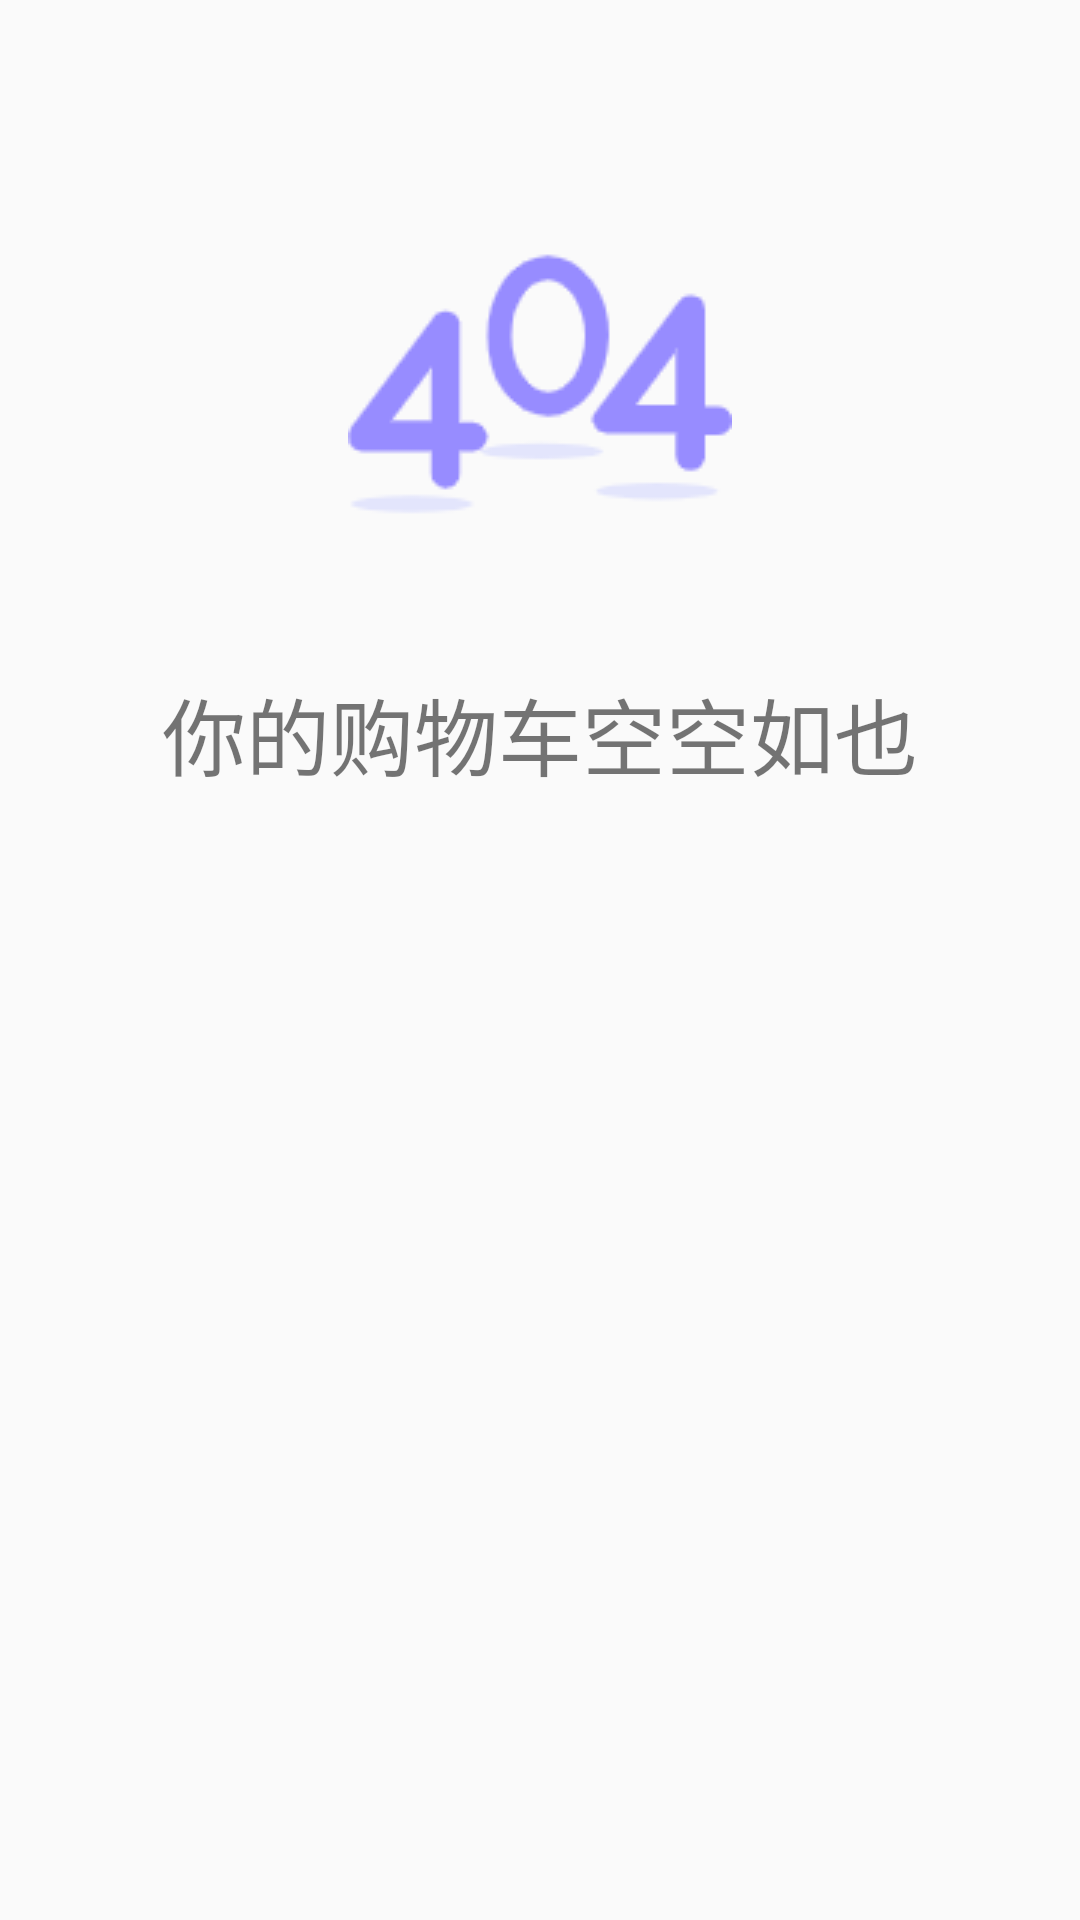

Reconstruct the res/layout file that produces this screen, plus the resources it refers to.
<!-- AndroidManifest.xml: application theme Theme.AshCraft -->
<!-- res/layout/cart_empty.xml -->
<?xml version="1.0" encoding="utf-8"?>
<androidx.constraintlayout.widget.ConstraintLayout xmlns:android="http://schemas.android.com/apk/res/android"
    xmlns:app="http://schemas.android.com/apk/res-auto"
    xmlns:tools="http://schemas.android.com/tools"
    android:layout_width="match_parent"
    android:layout_height="300dp">

    <ImageView
        android:id="@+id/imageView10"
        android:layout_width="wrap_content"
        android:layout_height="wrap_content"
        android:layout_marginTop="64dp"
        app:layout_constraintEnd_toEndOf="parent"
        app:layout_constraintStart_toStartOf="parent"
        app:layout_constraintTop_toTopOf="parent"
        app:srcCompat="@drawable/bitmap_404" />

    <TextView
        android:id="@+id/textView16"
        android:layout_width="wrap_content"
        android:layout_height="wrap_content"
        android:layout_marginTop="32dp"
        android:text="你的购物车空空如也"
        android:textSize="28sp"
        app:layout_constraintEnd_toEndOf="@+id/imageView10"
        app:layout_constraintStart_toStartOf="@+id/imageView10"
        app:layout_constraintTop_toBottomOf="@+id/imageView10" />
</androidx.constraintlayout.widget.ConstraintLayout>
<!-- resources referenced by this layout -->
<resources>
  <!-- drawable bitmap_404: png bitmap (drawable, 4441 bytes) -->
  <style name="Theme.AshCraft" parent="Theme.MaterialComponents.DayNight.NoActionBar.Bridge">
          
          <item name="colorPrimary">@color/purple_500</item>
          <item name="colorPrimaryVariant">@color/purple_700</item>
          <item name="colorOnPrimary">@color/white</item>
          
          <item name="colorSecondary">@color/teal_200</item>
          <item name="colorSecondaryVariant">@color/teal_700</item>
          <item name="colorOnSecondary">@color/black</item>
          
          <item name="android:statusBarColor" tools:targetApi="l">?attr/colorPrimaryVariant</item>
          
      </style>
  <color name="purple_500">#FF6200EE</color>
  <color name="purple_700">#FF3700B3</color>
  <color name="white">#FFFFFFFF</color>
  <color name="teal_200">#FF03DAC5</color>
  <color name="teal_700">#FF018786</color>
  <color name="black">#FF000000</color>
</resources>
